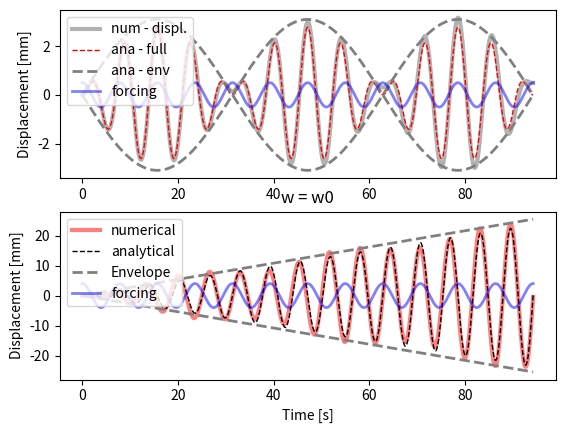

Write the Python code that produced this figure.
#!/bin/python3.7
"""

solve second order, non-homogeneous ODE: undamped harmonic oscillator

- compare analytical and numerical

ODE: my''(t) + gy'(t) + ky(t) = f(t)
        w0**2 = k/m

ana. solution:
    y(t) = F/( (2*w0**2)*sin(w0*t)


    TODO - compare Euler and Runge-Kutta
    
    
 II)
    g) When the forcing frequency is the same as the natural frequency of the system
    it is in "resonance" and the amplitude of the function will increase.
    
    h) Exact solution for w = w0:
        y = c1*cos(w0*t) + c2*sin(w0*t) + [F/2*w0]*t*sin(w0*t)
    
    j) In reality linearity between force and change in displacement is not realistic
        at resonance. Usually when things are oscillating they reach a maximum displacement
        before whatever is oscillating breaks or a force starts slowing it down. (Example
        of a maximum oscillation is the Tacoma narrows bridge that was destroyed when the
        driving force was at or near resonance.)
    


"""
from __future__ import division

import matplotlib.pyplot as plt
import numpy as np

#-------------------------------0----------------------------------------
#                   fct. defintion
#------------------------------------------------------------------------
def num_sol( at, y0, par):
    """
    - solve second order ODE for forced, undamped oscillation by solving two first order ODEs
       ODE:  y''(t) + ky(t) = f(t)
                              f(t) = F*cos(w*t)
    :param y0:         - IC
    :param at  :       - time vector
    :param par :       - dictionary with fct parameters
    :return: ay_hat    - forward Euler
             ay_hat_rk = 4th order runge kutta
    """
    nSteps    = at.shape[0]
    # create vectors for displacement and velocity
    au_hat    = np.zeros( nSteps)
    av_hat    = np.zeros( at.shape[0])
    # set initial conditions
    au_hat[0] = dPar['y01']
    av_hat[0] = dPar['y02']
    
    
    for i in range( nSteps-1):
        # forward Euler or Runge Kutta
        fn1 = av_hat[i]
        fn2 = dPar['F']*np.cos(dPar['w']*a_t[i]) - dPar['w0']**2*au_hat[i]

        au_hat[i+1] = au_hat[i] + fn1 * dPar['h'] 
        av_hat[i+1] = av_hat[i] + fn2 * dPar['h']
    return au_hat, av_hat

#-------------------------------1----------------------------------------
#                   params, files, dir
#------------------------------------------------------------------------
dPar = {#frequencies
        'w0' :  0.8, #= sqrt(k/m) --> natural frequency
        'w'  :   1, # --> frequency of forcing function
        # forcing function
        'F'  : 0.5, #20,
        # initial conditions for displ. and velocity
        'y01' : 0, 'y02' : 0,
        # time stepping
        'h'  : 1e-2,
        'tStart' : 0,
        'tStop'  : 30*np.pi,}

dPar1 = {#frequencies
        'w0' :   1, #= sqrt(k/m) --> natural frequency
        'w'  :   1, # --> frequency of forcing function
        # forcing function
        'F'  : 0.5, #20,
        # initial conditions for displ. and velocity
        'y01' : 0, 'y02' : 0,
        # time stepping
        'h'  : 1e-2,
        'tStart' : 0,
        'tStop'  : 30*np.pi,}


#--------------------------------2---------------------------------------
#                      analytical solution
#------------------------------------------------------------------------
a_t = np.arange( dPar['tStart'], dPar['tStop']+dPar['h'], dPar['h'])
# forcing function
fct_t     = dPar['F']*np.cos( dPar['w0']*a_t)
# :TODO  - write down the analyitcal soltuion
ay_ana1   = dPar['F']/((dPar['w0']**2 - dPar['w']**2)) * \
    (2 * np.sin(a_t*[dPar['w0'] + dPar['w']]/2) * np.sin(a_t*[dPar['w0'] - dPar['w']]/2))
# envelope
#ay_ana2   = preFacAna * a_t
ay_ana2 = 3.1 * np.sin(a_t*[dPar['w0'] - dPar['w']]/2)
ay_ana3 = .27* a_t

#--------------------------------3---------------------------------------
#                      numerical solutions
#------------------------------------------------------------------------
aU_num, aV_num = num_sol(  a_t, [dPar['y01'], dPar['y02']], dPar)
aU_num2, aV_num2 = num_sol(  a_t, [dPar1['y01'], dPar1['y02']], dPar1)

#--------------------------------4---------------------------------------
#                            plots
#------------------------------------------------------------------------
fig = plt.figure(1)


ax = fig.add_subplot( 211) #plt.axes( [.12, .12, .83, .83])
# plot the numerical approximation
ax.plot( a_t,   aU_num,   'k-', lw = 3, alpha = .3, label = 'num - displ.')



# analytical solution and envelope fct.
ax.plot( a_t,  ay_ana1, 'r--', lw = 1, label = 'ana - full')
ax.plot( a_t,  ay_ana2,  '--', color = '.5', lw = 2, label = 'ana - env')
ax.plot( a_t,  -ay_ana2, '--', color = '.5', lw = 2)
ax.plot( a_t, fct_t, 'b-', lw = 2, alpha = .5, label ='forcing')
#ax.set_xlabel( 'Time [s]')
ax.set_ylabel( 'Displacement [mm]')
ax.legend( loc = 'upper left')


ax2 = fig.add_subplot(212)
ax2.plot( a_t, (dPar1['F']/(dPar1['w0']*2) * a_t * np.sin(dPar1['w0']*a_t)) - aU_num2, 'r-', lw = 3, alpha = .5, label = 'numerical')
ax2.plot( a_t, dPar1['F']/(dPar1['w0']*2) * a_t * np.sin(dPar1['w0']*a_t), 'k--', lw = 1, label = 'analytical')
ax2.plot( a_t,  ay_ana3,  '--', color = '.5', lw = 2, label = 'Envelope')
ax2.plot( a_t,  -ay_ana3, '--', color = '.5', lw = 2)
ax2.plot( a_t, fct_t*8, 'b-', lw = 2, alpha = .5, label ='forcing')

ax2.set_title('w = w0')
ax2.set_xlabel( 'Time [s]')
ax2.set_ylabel( 'Displacement [mm]')

ax2.legend( loc = 'upper left')

plt.show()